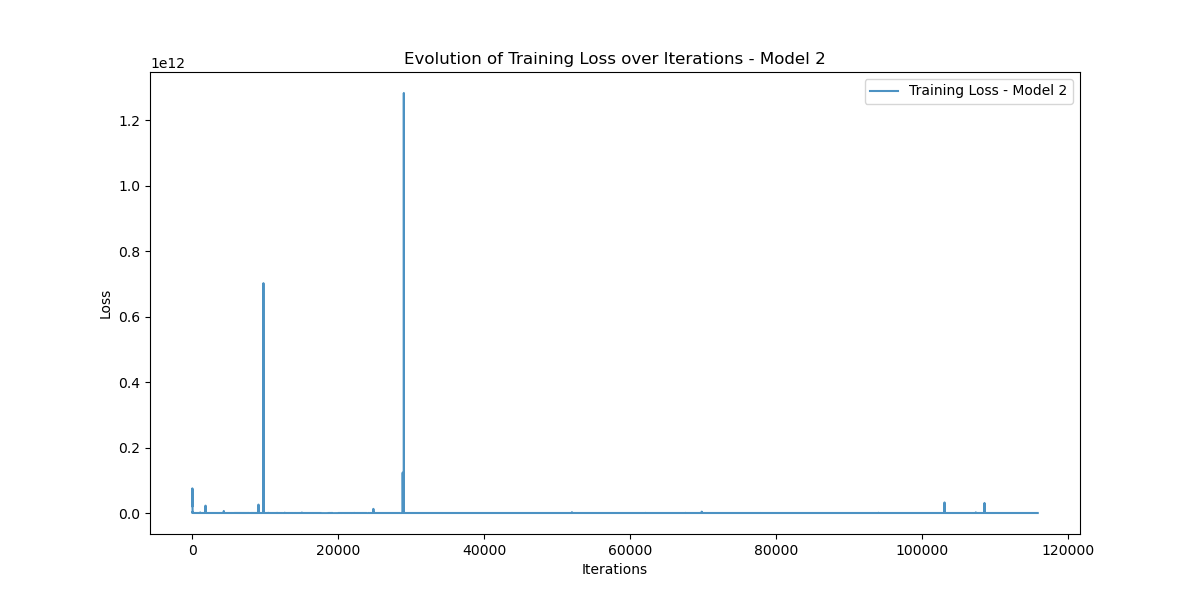

The data file committed next to this chart (first rows):
Iteration, Training_Loss
0, 38755336000
1, 24372834000
2, 55686270000
3, 41972600000
4, 73998780000
5, 45841543000
6, 47661036000
7, 40355275000
8, 58541150000
9, 75187770000
10, 54654517000
11, 62046577000
12, 20015512000
13, 46487355000
14, 65831790000
15, 33834707000
16, 38639950000
17, 24239854000
18, 55124214000
19, 41294746000
20, 72189650000
21, 44164837000
22, 45134815000
23, 37200327000
24, 52187010000
25, 64042017000
26, 43646620000
27, 45484777000
28, 12733501000
29, 25511959000
30, 29075223000
31, 10311099000
32, 7191794700
33, 1701225200
34, 723470900
35, 884792000
36, 7240011000
37, 6848991000
38, 5763403000
39, 3467083500
40, 1879181300
41, 437759520
42, 283739600
43, 1097788400
44, 581659200
45, 2182067000
46, 4106367000
47, 1839962000
48, 2087513200
49, 989784100
50, 2137629300
51, 985680300
52, 939220540
53, 187846770
54, 188157820
55, 412730100
56, 864146050
57, 1289276000
58, 951780860
59, 708211700
... 115,828 more rows
